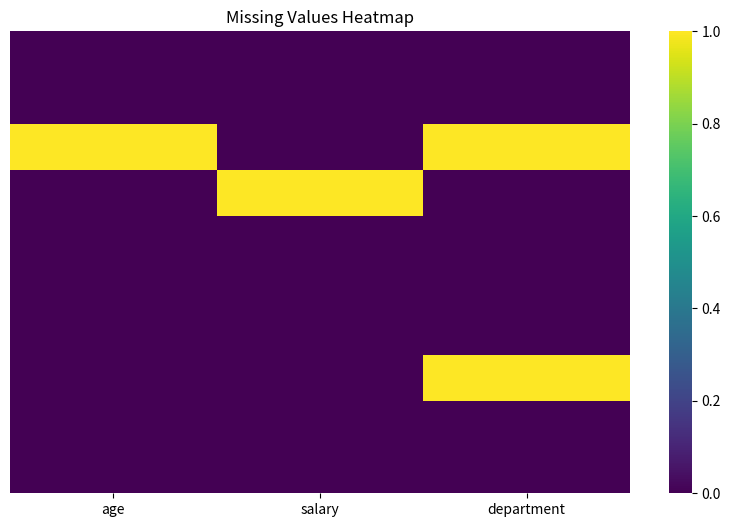
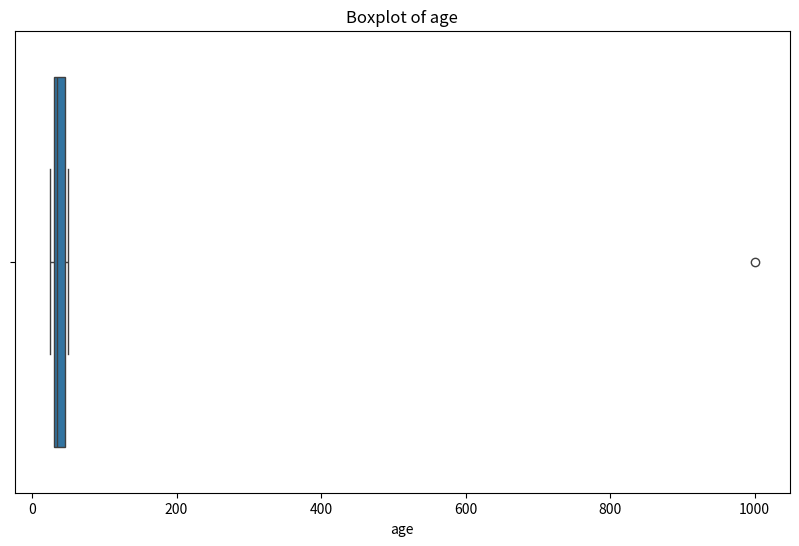
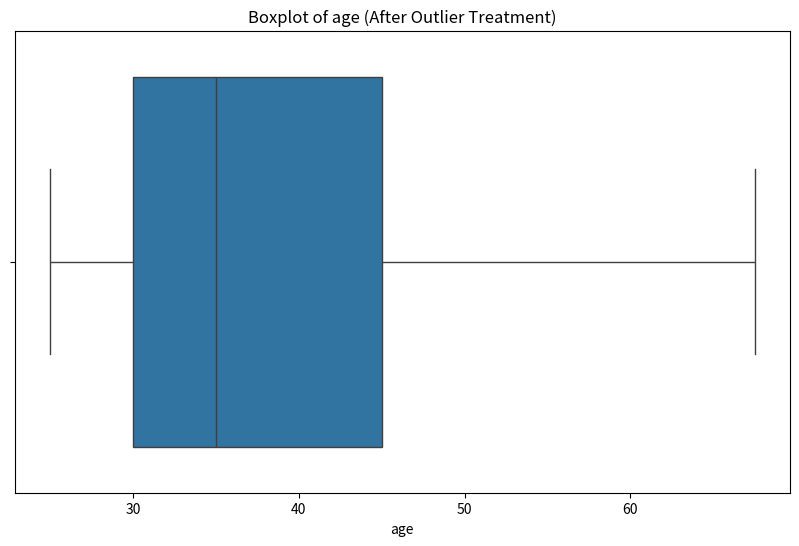
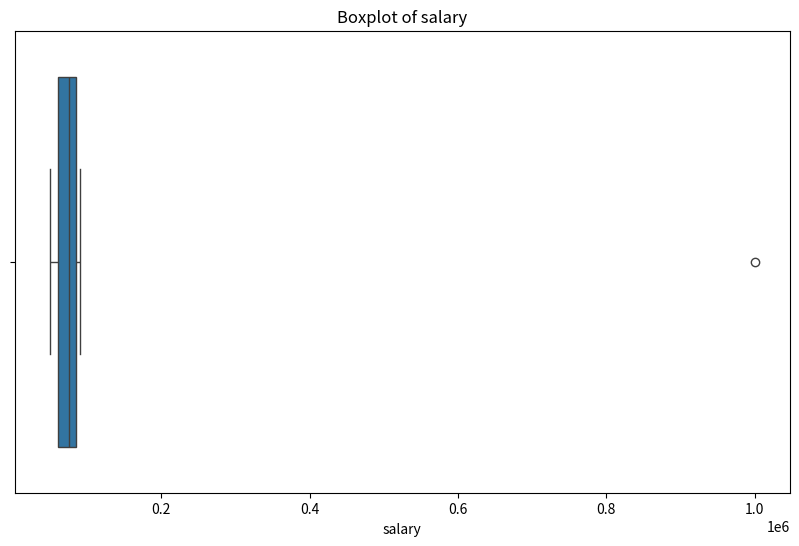
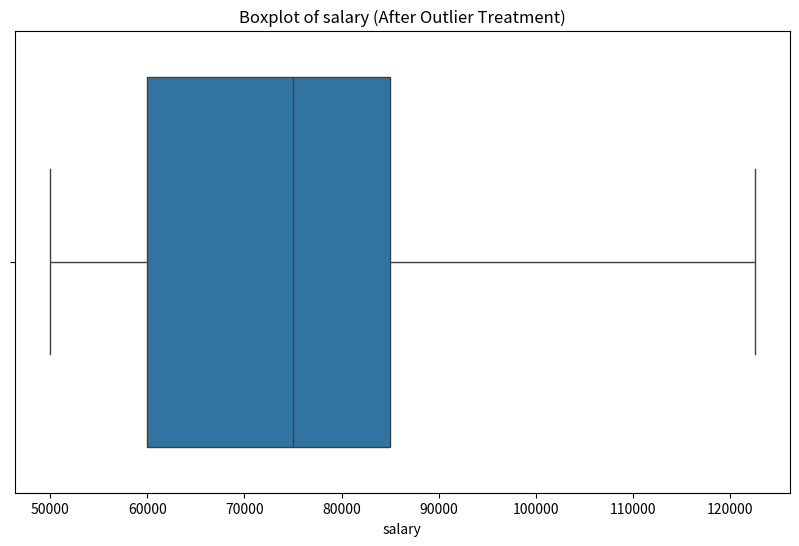

These charts were generated, in order, by the following Python code:
import numpy as np
import pandas as pd
import matplotlib.pyplot as plt
import seaborn as sns
from scipy import stats

def preprocess_data(df, numeric_columns=None):
    """
    데이터 전처리 함수: 결측값과 이상치를 처리
    
    Parameters:
    df: pandas DataFrame - 처리할 데이터프레임
    numeric_columns: list - 수치형 컬럼 리스트 (None인 경우 자동 감지)
    """
    
    # 원본 데이터 복사
    df_processed = df.copy()
    
    print("=== 데이터 전처리 시작 ===")
    print(f"원본 데이터 크기: {df_processed.shape}")
    
    # 1. 결측치 분석
    print("\n=== 결측치 분석 ===")
    missing_stats = df_processed.isnull().sum()
    missing_stats = missing_stats[missing_stats > 0]
    if len(missing_stats) > 0:
        print("\n컬럼별 결측치 개수:")
        print(missing_stats)
        
        # 결측치 시각화
        plt.figure(figsize=(10, 6))
        sns.heatmap(df_processed.isnull(), yticklabels=False, cbar=True, cmap='viridis')
        plt.title('Missing Values Heatmap')
        plt.show()
    else:
        print("결측치가 없습니다.")
    
    # 2. 결측치 처리
    print("\n=== 결측치 처리 ===")
    
    # 수치형 컬럼 자동 감지 (지정되지 않은 경우)
    if numeric_columns is None:
        numeric_columns = df_processed.select_dtypes(include=[np.number]).columns
    
    # 범주형 컬럼
    categorical_columns = df_processed.select_dtypes(include=['object']).columns
    
    # 수치형 컬럼 결측치 처리 (중앙값으로 대체)
    for col in numeric_columns:
        if df_processed[col].isnull().sum() > 0:
            median_value = df_processed[col].median()
            df_processed[col].fillna(median_value, inplace=True)
            print(f"{col}: {df_processed[col].isnull().sum()}개 결측치를 중앙값 {median_value:.2f}로 대체")
    
    # 범주형 컬럼 결측치 처리 (최빈값으로 대체)
    for col in categorical_columns:
        if df_processed[col].isnull().sum() > 0:
            mode_value = df_processed[col].mode()[0]
            df_processed[col].fillna(mode_value, inplace=True)
            print(f"{col}: {df_processed[col].isnull().sum()}개 결측치를 최빈값 '{mode_value}'로 대체")
    
    # 3. 이상치 분석 및 처리
    print("\n=== 이상치 분석 및 처리 ===")
    
    def detect_outliers(df, column):
        """
        IQR 방식을 사용한 이상치 감지
        """
        Q1 = df[column].quantile(0.25)
        Q3 = df[column].quantile(0.75)
        IQR = Q3 - Q1
        lower_bound = Q1 - 1.5 * IQR
        upper_bound = Q3 + 1.5 * IQR
        outliers = df[(df[column] < lower_bound) | (df[column] > upper_bound)][column]
        return outliers, lower_bound, upper_bound
    
    # 수치형 컬럼의 이상치 처리
    for col in numeric_columns:
        # 이상치 감지
        outliers, lower_bound, upper_bound = detect_outliers(df_processed, col)
        
        if len(outliers) > 0:
            print(f"\n{col} 컬럼 이상치 분석:")
            print(f"이상치 개수: {len(outliers)}")
            print(f"하한값: {lower_bound:.2f}")
            print(f"상한값: {upper_bound:.2f}")
            
            # 박스플롯으로 이상치 시각화
            plt.figure(figsize=(10, 6))
            sns.boxplot(x=df_processed[col])
            plt.title(f'Boxplot of {col}')
            plt.show()
            
            # 이상치 처리 (상한/하한값으로 대체)
            df_processed.loc[df_processed[col] < lower_bound, col] = lower_bound
            df_processed.loc[df_processed[col] > upper_bound, col] = upper_bound
            print("이상치를 상한/하한값으로 대체 완료")
            
            # 처리 후 박스플롯
            plt.figure(figsize=(10, 6))
            sns.boxplot(x=df_processed[col])
            plt.title(f'Boxplot of {col} (After Outlier Treatment)')
            plt.show()
    
    # 4. 처리 결과 요약
    print("\n=== 전처리 완료 ===")
    print(f"처리된 데이터 크기: {df_processed.shape}")
    
    # 기본 통계량 출력
    print("\n처리된 데이터 기본 통계량:")
    print(df_processed[numeric_columns].describe())
    
    return df_processed

# 사용 예시
if __name__ == "__main__":
    # 예시 데이터 생성
    np.random.seed(42)
    data = {
        'age': [25, 30, np.nan, 40, 35, 28, 45, 50, 1000, 32],
        'salary': [50000, 60000, 75000, np.nan, 65000, 55000, 80000, 85000, 90000, 1000000],
        'department': ['IT', 'HR', np.nan, 'IT', 'Finance', 'HR', 'IT', np.nan, 'Finance', 'IT']
    }
    df = pd.DataFrame(data)
    
    # 전처리 함수 실행
    processed_df = preprocess_data(df, numeric_columns=['age', 'salary'])
